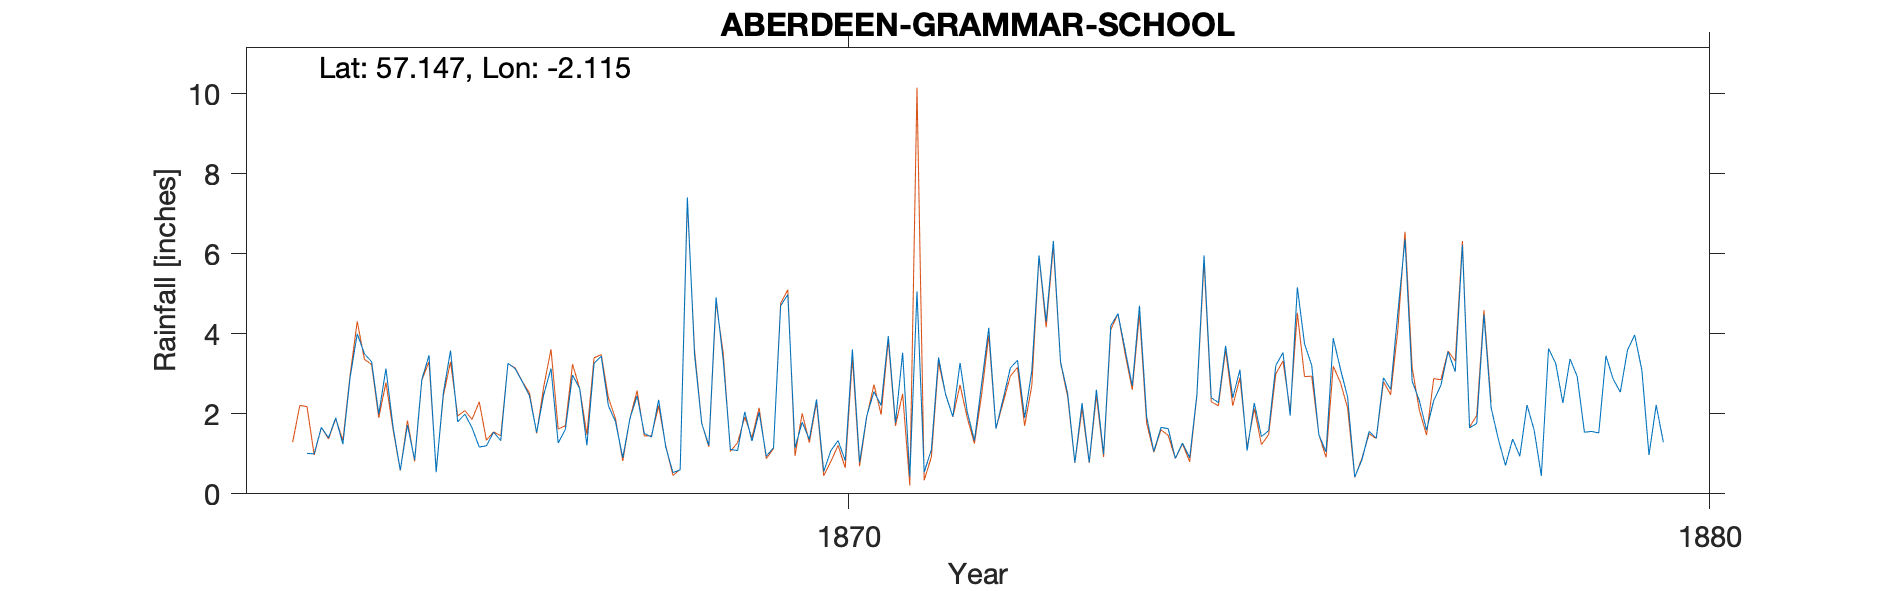

The file beside this chart, header and first rows:
ABERDEEN GRAMMAR SCHOOL, , , , , , , , , , , , , , , , , , , , 
Grid ref, NJ 93166 06205, Long, -2.115, Lat, 57.15, Elevation, 161, ft, , , , , , , , , , , , 
Station no, ZZ999, , , , , , , , , , , , , , , , , , , 
, 1860, 1861, 1862, 1863, 1864, 1865, 1866, 1867, 1868, 1869, 1870, 1871, 1872, 1873, 1874, 1875, 1876, 1877, 1878, 1879
January, , , , , , 1.99, 1.99, 3.13, 2.45, 3.34, 1.36, 1.77, 2.74, 2.5, 1.06, 3.1, 1.05, 2.81, 1.37, 1.54
February, , , , , , 3.13, 1.65, 1.27, 1.51, 1.11, 2.36, 3.53, 4.15, 0.78, 1.66, 1.08, 3.89, 2.33, 0.71, 1.56
March, , , , , 1.01, 1.66, 1.17, 1.61, 1.42, 1.08, 0.56, 0.43, 1.63, 2.27, 1.63, 2.27, 3.12, 1.59, 1.37, 1.52
April, , , , , 1, 0.59, 1.2, 2.97, 2.35, 2.05, 1.08, 5.06, 2.37, 0.79, 0.89, 1.43, 2.42, 2.33, 0.94, 3.45
May, , , , , 1.66, 1.72, 1.54, 2.63, 1.16, 1.32, 1.33, 0.54, 3.14, 2.6, 1.27, 1.58, 0.42, 2.71, 2.22, 2.87
June, , , , , 1.4, 0.85, 1.33, 1.21, 0.53, 2.04, 0.83, 1.1, 3.34, 0.99, 0.9, 3.21, 0.85, 3.55, 1.59, 2.54
July, , , , , 1.9, 2.86, 3.26, 3.26, 0.6, 0.94, 3.61, 3.41, 1.9, 4.2, 2.48, 3.53, 1.56, 3.05, 0.45, 3.59
August, , , , , 1.24, 3.46, 3.13, 3.44, 7.41, 1.15, 0.79, 2.47, 3.08, 4.5, 5.96, 1.95, 1.39, 6.22, 3.63, 3.97
September, , , , , 2.9, 0.54, 2.8, 2.2, 3.48, 4.7, 1.95, 1.93, 5.96, 3.6, 2.4, 5.16, 2.9, 1.65, 3.26, 3.1
October, , , , , 4, 2.52, 2.45, 1.8, 1.76, 4.98, 2.55, 3.27, 4.3, 2.7, 2.28, 3.75, 2.61, 1.76, 2.27, 0.97
November, , , , , 3.5, 3.58, 1.53, 0.9, 1.21, 1.15, 2.21, 2.05, 6.32, 4.7, 3.7, 3.21, 4.52, 4.48, 3.37, 2.22
December, , , , , 3.3, 1.8, 2.49, 1.88, 4.91, 1.79, 3.94, 1.33, 3.3, 1.92, 2.4, 1.47, 6.36, 2.15, 2.93, 1.29
Total, , , , , , 24.7, 24.54, 26.3, 28.79, 25.65, 22.57, 26.89, 42.23, 31.55, 26.63, 31.74, 31.09, 34.63, 24.11, 28.62
